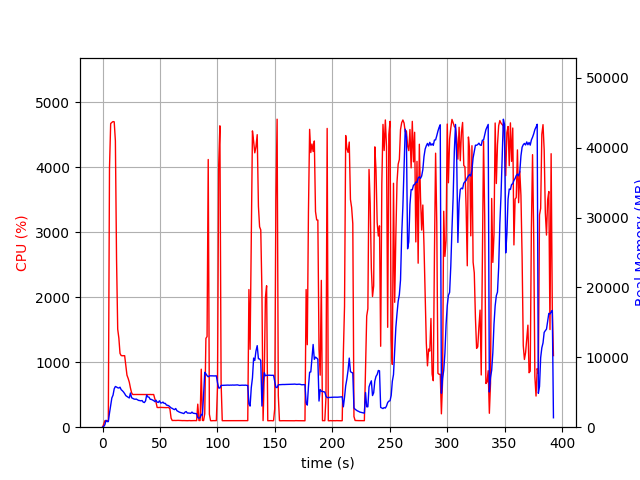

Source data for this figure (header and first rows):
elapsed_time, nproc, cpu, mem_real, mem_virtual
3.457069396972656e-05, 1, 0.0, 7.816, 3185
1.007, 1, 45.7, 98.32, 781.3
2.015, 1, 99.2, 348.3, 1901
3.022, 1, 100.2, 996.3, 3187
4.031, 1, 100.2, 802.4, 2675
5.039, 1, 99.2, 800.4, 2675
6.047, 1, 3987, 2021, 7828
7.074, 1, 4671, 3107, 9003
8.099, 1, 4689, 4191, 10137
9.126, 1, 4702, 4581, 10656
10.15, 1, 4698, 5496, 11538
11.18, 1, 4404, 5826, 12100
12.19, 1, 2582, 5749, 12219
13.2, 1, 1508, 5643, 12233
14.21, 1, 1370, 5605, 12393
15.21, 1, 1135, 5726, 12745
16.22, 1, 1102, 5369, 12745
17.23, 1, 1099, 5225, 12745
18.24, 1, 1100, 5043, 12785
19.25, 1, 1100, 4806, 12785
20.26, 1, 952.0, 4519, 12785
21.27, 1, 800.2, 4397, 12785
22.28, 1, 751.7, 4287, 12785
23.29, 1, 692.5, 4185, 12785
24.3, 1, 602.4, 4892, 13447
25.31, 1, 528.5, 4215, 13447
26.32, 1, 502.8, 4129, 13447
27.33, 1, 503.7, 4035, 13447
28.34, 1, 503.2, 4000, 13447
29.35, 1, 503.0, 4025, 13447
30.37, 1, 501.5, 3931, 13447
31.38, 1, 502.2, 3834, 13447
32.39, 1, 501.3, 3813, 13447
33.39, 1, 500.7, 3773, 13447
34.41, 1, 501.6, 3820, 13447
35.42, 1, 500.8, 3587, 13447
36.43, 1, 502.7, 3529, 13447
37.44, 1, 499.7, 3763, 13447
38.45, 1, 499.9, 4614, 13639
39.46, 1, 500.0, 4330, 13639
40.47, 1, 502.4, 4297, 13639
41.48, 1, 503.5, 3996, 13639
42.49, 1, 501.9, 3979, 13639
43.5, 1, 502.6, 3900, 13639
44.51, 1, 502.6, 3811, 13639
45.53, 1, 436.0, 3660, 13639
46.54, 1, 385.7, 3869, 13639
47.55, 1, 303.6, 3590, 13639
48.56, 1, 302.4, 3548, 13639
49.57, 1, 304.1, 3778, 13639
50.58, 1, 304.6, 3472, 13639
51.59, 1, 304.0, 3484, 13639
52.6, 1, 303.0, 3593, 13639
53.61, 1, 303.6, 3407, 13639
54.62, 1, 302.9, 3413, 13639
55.63, 1, 300.8, 3168, 13639
56.64, 1, 303.6, 3137, 13639
57.65, 1, 302.7, 3068, 13639
58.66, 1, 280.0, 2910, 13639
59.67, 1, 139.7, 2763, 13639
... 328 more rows
